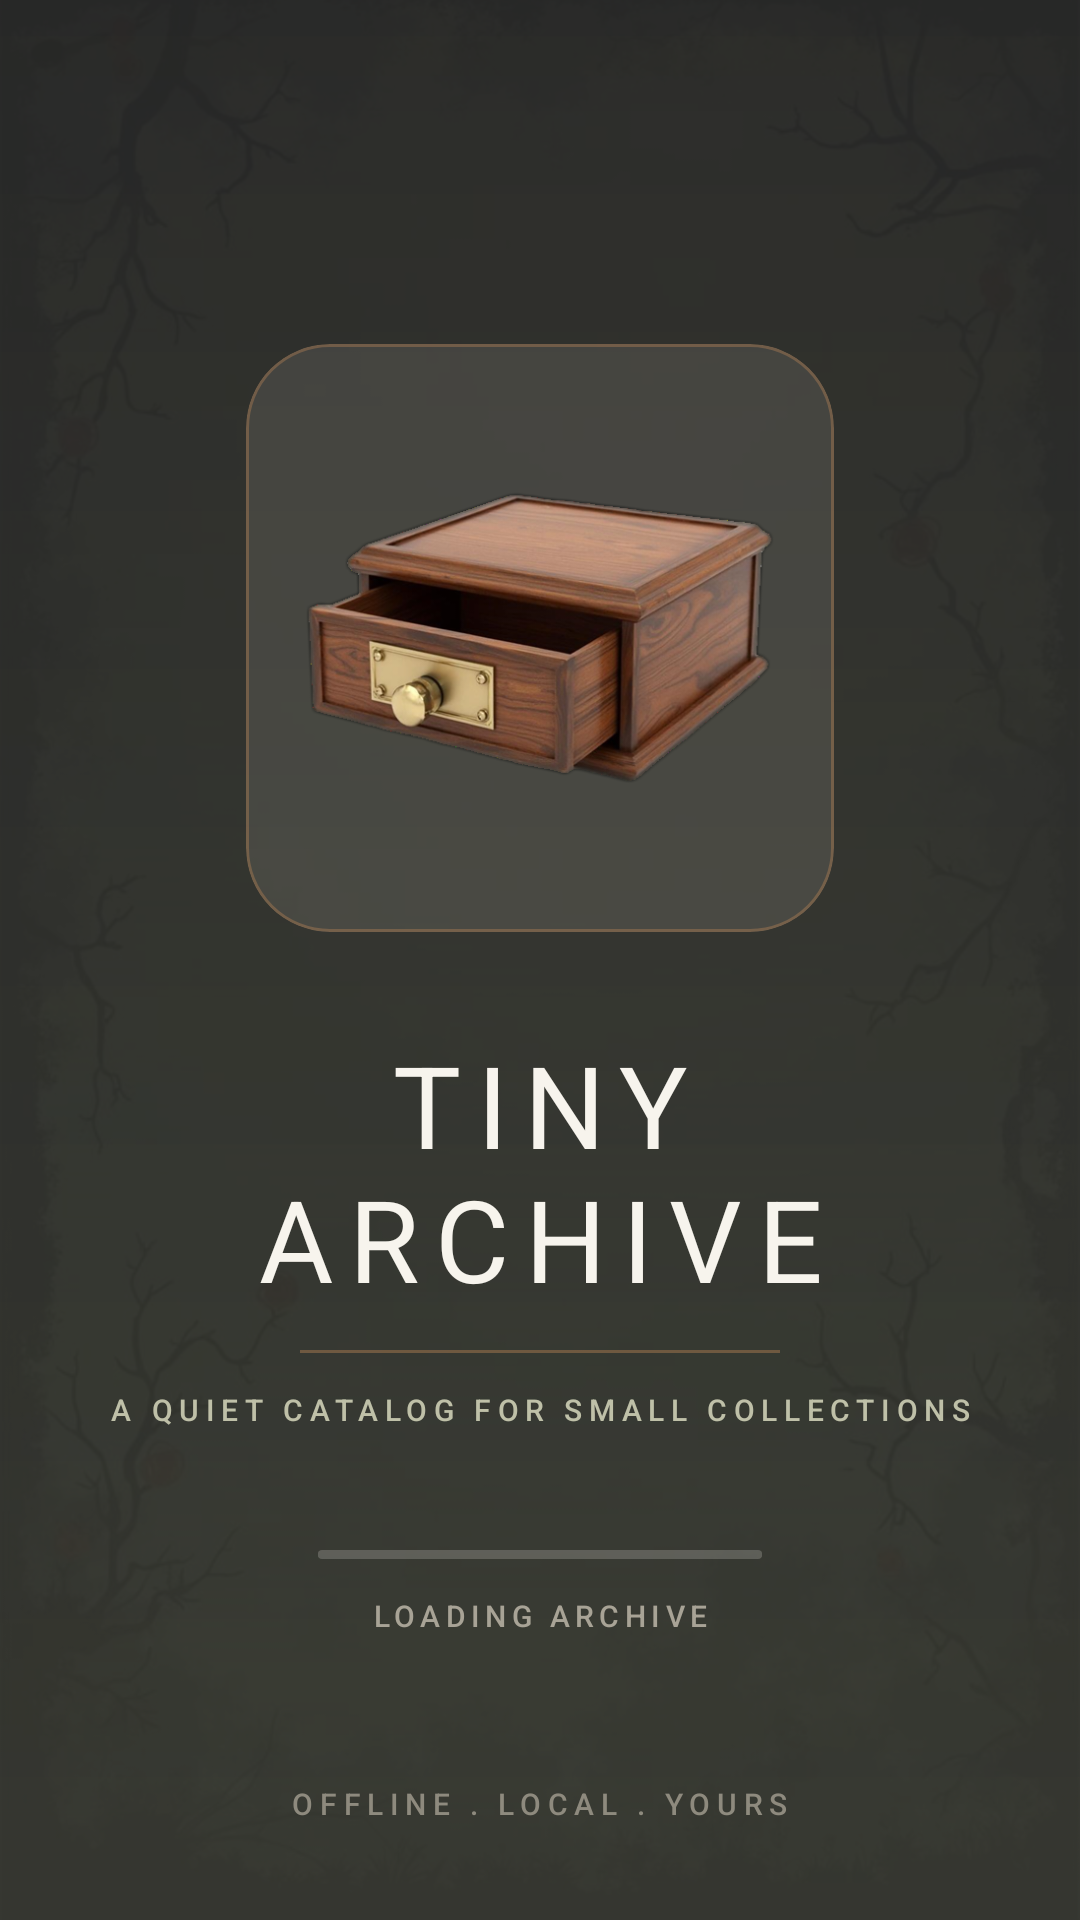

The Android layout XML behind this screen, and the referenced resources:
<!-- AndroidManifest.xml: application theme Theme.TinyArchive -->
<!-- res/layout/fragment_splash.xml -->
<?xml version="1.0" encoding="utf-8"?>
<FrameLayout xmlns:android="http://schemas.android.com/apk/res/android"
    xmlns:app="http://schemas.android.com/apk/res-auto"
    android:layout_width="match_parent"
    android:layout_height="match_parent"
    android:background="@color/splash_ink">

    <ImageView
        android:id="@+id/imgSplashBackground"
        android:layout_width="match_parent"
        android:layout_height="match_parent"
        android:importantForAccessibility="no"
        android:scaleType="centerCrop"
        android:src="@drawable/bg_splash" />

    <View
        android:id="@+id/viewSplashScrim"
        android:layout_width="match_parent"
        android:layout_height="match_parent"
        android:background="@drawable/overlay_splash_scrim" />

    <androidx.constraintlayout.widget.ConstraintLayout
        android:layout_width="match_parent"
        android:layout_height="match_parent"
        android:paddingStart="@dimen/space_xxl"
        android:paddingTop="@dimen/status_pad"
        android:paddingEnd="@dimen/space_xxl"
        android:paddingBottom="@dimen/space_xl">

        <com.google.android.material.card.MaterialCardView
            android:id="@+id/cardSplashArt"
            android:layout_width="@dimen/splash_card"
            android:layout_height="@dimen/splash_card"
            app:cardBackgroundColor="@color/card_tint_splash"
            app:cardCornerRadius="28dp"
            app:cardElevation="0dp"
            app:layout_constraintBottom_toTopOf="@+id/txtSplashTitle"
            app:layout_constraintEnd_toEndOf="parent"
            app:layout_constraintStart_toStartOf="parent"
            app:layout_constraintTop_toTopOf="parent"
            app:layout_constraintVertical_chainStyle="packed"
            app:strokeColor="@color/card_stroke_splash"
            app:strokeWidth="@dimen/hairline">

            <ImageView
                android:id="@+id/imgSplashArt"
                android:layout_width="@dimen/splash_art"
                android:layout_height="@dimen/splash_art"
                android:layout_gravity="center"
                android:contentDescription="@string/cd_splash_art"
                android:scaleType="fitCenter"
                android:src="@drawable/sprite_drawer" />

        </com.google.android.material.card.MaterialCardView>

        <TextView
            android:id="@+id/txtSplashTitle"
            android:layout_width="wrap_content"
            android:layout_height="wrap_content"
            android:layout_marginTop="@dimen/space_xxl"
            android:gravity="center"
            android:text="@string/splash_title"
            android:textAppearance="@style/TextAppearance.App.Hero.Splash"
            app:layout_constraintBottom_toTopOf="@+id/viewSplashRule"
            app:layout_constraintEnd_toEndOf="parent"
            app:layout_constraintStart_toStartOf="parent"
            app:layout_constraintTop_toBottomOf="@+id/cardSplashArt" />

        <View
            android:id="@+id/viewSplashRule"
            android:layout_width="160dp"
            android:layout_height="@dimen/hairline"
            android:layout_marginTop="@dimen/space_m"
            android:background="@drawable/bg_hairline_warm"
            app:layout_constraintBottom_toTopOf="@+id/txtSplashSubtitle"
            app:layout_constraintEnd_toEndOf="parent"
            app:layout_constraintStart_toStartOf="parent"
            app:layout_constraintTop_toBottomOf="@+id/txtSplashTitle" />

        <TextView
            android:id="@+id/txtSplashSubtitle"
            android:layout_width="wrap_content"
            android:layout_height="wrap_content"
            android:layout_marginTop="@dimen/space_m"
            android:gravity="center"
            android:text="@string/splash_subtitle"
            android:textAppearance="@style/TextAppearance.App.Overline"
            android:textColor="@color/splash_subtitle"
            app:layout_constraintBottom_toTopOf="@+id/progressSplash"
            app:layout_constraintEnd_toEndOf="parent"
            app:layout_constraintStart_toStartOf="parent"
            app:layout_constraintTop_toBottomOf="@+id/viewSplashRule" />

        <com.google.android.material.progressindicator.LinearProgressIndicator
            android:id="@+id/progressSplash"
            android:layout_width="@dimen/progress_width"
            android:layout_height="wrap_content"
            android:layout_marginTop="40dp"
            android:contentDescription="@string/cd_loading"
            android:indeterminate="true"
            app:layout_constraintBottom_toTopOf="@+id/txtSplashPhase"
            app:layout_constraintEnd_toEndOf="parent"
            app:layout_constraintStart_toStartOf="parent"
            app:layout_constraintTop_toBottomOf="@+id/txtSplashSubtitle"
            style="@style/Widget.App.Progress" />

        <TextView
            android:id="@+id/txtSplashPhase"
            android:layout_width="wrap_content"
            android:layout_height="wrap_content"
            android:layout_marginTop="@dimen/space_m"
            android:accessibilityLiveRegion="polite"
            android:gravity="center"
            android:letterSpacing="0.18"
            android:text="@string/splash_loading"
            android:textAppearance="@style/TextAppearance.App.Overline"
            android:textColor="@color/splash_caption"
            app:layout_constraintBottom_toBottomOf="parent"
            app:layout_constraintEnd_toEndOf="parent"
            app:layout_constraintStart_toStartOf="parent"
            app:layout_constraintTop_toBottomOf="@+id/progressSplash" />

        <TextView
            android:id="@+id/txtSplashFooter"
            android:layout_width="wrap_content"
            android:layout_height="wrap_content"
            android:layout_marginBottom="@dimen/space_s"
            android:text="@string/splash_footer"
            android:textAppearance="@style/TextAppearance.App.Overline"
            android:textColor="@color/splash_footer"
            app:layout_constraintBottom_toBottomOf="parent"
            app:layout_constraintEnd_toEndOf="parent"
            app:layout_constraintStart_toStartOf="parent" />

    </androidx.constraintlayout.widget.ConstraintLayout>

</FrameLayout>
<!-- resources referenced by this layout -->
<resources>
  <color name="card_stroke_splash">#59C58B57</color>
  <color name="card_tint_splash">#1AF7F4ED</color>
  <color name="splash_caption">#A8A396</color>
  <color name="splash_footer">#8E8A7E</color>
  <color name="splash_ink">#2E2E28</color>
  <color name="splash_subtitle">#BFC0A8</color>
  <dimen name="hairline">1dp</dimen>
  <dimen name="progress_width">148dp</dimen>
  <dimen name="space_m">12dp</dimen>
  <dimen name="space_s">8dp</dimen>
  <dimen name="space_xl">24dp</dimen>
  <dimen name="space_xxl">32dp</dimen>
  <dimen name="splash_art">168dp</dimen>
  <dimen name="splash_card">196dp</dimen>
  <dimen name="status_pad">44dp</dimen>
  <!-- drawable bg_hairline_warm (drawable) -->
  <?xml version="1.0" encoding="utf-8"?>
  <shape xmlns:android="http://schemas.android.com/apk/res/android"
      android:shape="rectangle">
      <solid android:color="@color/hairline_warm" />
  </shape>
  <!-- drawable overlay_splash_scrim (drawable) -->
  <?xml version="1.0" encoding="utf-8"?>
  <shape xmlns:android="http://schemas.android.com/apk/res/android"
      android:shape="rectangle">
      <gradient
          android:angle="270"
          android:startColor="@color/splash_scrim_top"
          android:endColor="@color/splash_scrim_bottom"
          android:type="linear" />
  </shape>
  <string name="cd_loading">Loading the archive</string>
  <string name="cd_splash_art">Card catalog drawer</string>
  <string name="splash_footer">OFFLINE . LOCAL . YOURS</string>
  <string name="splash_loading">LOADING ARCHIVE</string>
  <string name="splash_subtitle">A QUIET CATALOG FOR SMALL COLLECTIONS</string>
  <string name="splash_title">TINY ARCHIVE</string>
  <style name="TextAppearance.App.Hero.Splash">
          <item name="android:textSize">@dimen/text_hero_splash</item>
          <item name="android:letterSpacing">0.14</item>
          <item name="android:textColor">@color/ink_inverse</item>
      </style>
  <style name="TextAppearance.App.Overline" parent="TextAppearance.Material3.LabelSmall">
          <item name="android:textSize">@dimen/text_overline</item>
          <item name="android:fontFamily">sans-serif-medium</item>
          <item name="android:letterSpacing">0.22</item>
          <item name="android:textAllCaps">true</item>
          <item name="android:textColor">@color/ink_tertiary</item>
      </style>
  <style name="Widget.App.Progress" parent="Widget.Material3.LinearProgressIndicator">
          <item name="indicatorColor">@color/terracotta_accent</item>
          <item name="trackColor">@color/track_splash</item>
          <item name="trackThickness">@dimen/progress_thickness</item>
          <item name="trackCornerRadius">2dp</item>
      </style>
  <color name="hairline_warm">#66C58B57</color>
  <color name="splash_scrim_top">#E6262626</color>
  <color name="splash_scrim_bottom">#CC3A3A32</color>
  <dimen name="text_hero_splash">38sp</dimen>
  <color name="ink_inverse">#F7F4ED</color>
  <dimen name="text_overline">10sp</dimen>
  <color name="ink_tertiary">#8A857A</color>
  <color name="terracotta_accent">#C58B57</color>
  <color name="track_splash">#33F7F4ED</color>
  <dimen name="progress_thickness">3dp</dimen>
  <color name="sage_primary">#5B5F4A</color>
  <color name="paper_sunken">#F2EAD8</color>
  <color name="sage_deep">#454936</color>
  <color name="ink_on_accent">#2B1C10</color>
  <color name="paper_raised">#FDFBF6</color>
  <color name="ink_primary">#262626</color>
  <color name="ink_secondary">#5A574F</color>
  <color name="sage_muted">#BFC0A8</color>
  <color name="rule_line">#D9D2C2</color>
  <color name="clay_danger">#B4553E</color>
  <color name="paper_base">#F7F4ED</color>
  <color name="splash_ink_deep">#3A3A32</color>
</resources>
